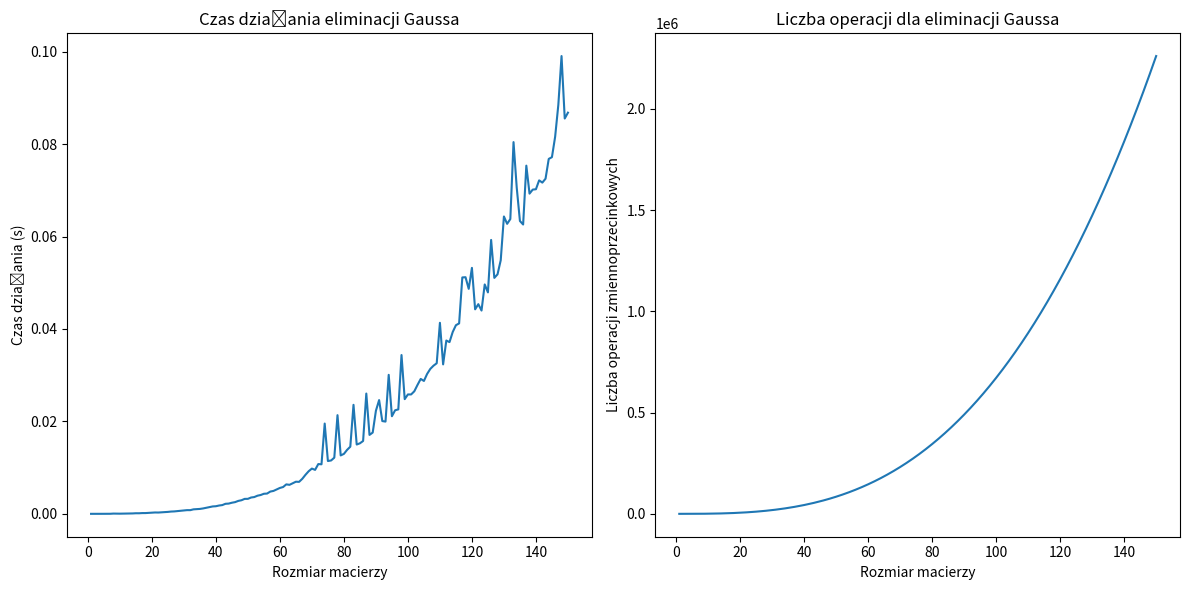

Generate this figure with matplotlib:
import numpy as np
import time
import matplotlib.pyplot as plt

flops = 0

def generate_random_matrix(n):
    return np.random.uniform(0.00000001, 1.0, (n, n))


def gauss_det(matrix):
    global flops
    
    n = len(matrix)

    if n == 1:
        return matrix[0][0]
    
    for i in range(n):
        if matrix[i][i] == 0:
            for k in range(i + 1, n):
                if matrix[k][i] != 0:
                    matrix[i], matrix[k] = matrix[k], matrix[i]
                    flops += n 
                    break
            else:
                return 0  
        
        for j in range(i + 1, n):
            ratio = matrix[j][i] / matrix[i][i]
            flops += 1
            
            for k in range(i, n):
                matrix[j][k] -= ratio * matrix[i][k]
                flops += 2 
    

    det = 1
    for i in range(n):
        det *= matrix[i][i]
        flops += 1 
    
    return det

matrix_sizes = []
times = []
flopss = []
max_size = 150

for size in range(1, max_size + 1):
    matrix = generate_random_matrix(size).tolist()
    flops = 0
    

    start_time = time.time()
    det = gauss_det(matrix)
    end_time = time.time()
    
    elapsed_time = end_time - start_time
    matrix_sizes.append(size)
    times.append(elapsed_time)
    flopss.append(flops)
    
    
    if abs(det) < 1:
        assert round(det, 5) == round(np.linalg.det(matrix), 5)
    elif abs(det) < 10000:
        assert round(det, 2) == round(np.linalg.det(matrix), 2)
    elif abs(det) < 10000000000:
        assert round(det) == round(np.linalg.det(matrix))
    elif abs(det) < 100000000000000:
        assert round(det, -4) == round(np.linalg.det(matrix), -4)
    elif abs(det) < 100000000000000000000:
        assert round(det, -10) == round(np.linalg.det(matrix), -10)
   
       
        

plt.figure(figsize=(12, 6))

plt.subplot(1, 2, 1)
plt.plot(matrix_sizes, times, label='Czas działania (s)')
plt.xlabel('Rozmiar macierzy')
plt.ylabel('Czas działania (s)')
plt.title('Czas działania eliminacji Gaussa')



plt.subplot(1, 2, 2)
plt.plot(matrix_sizes, flopss, label='Liczba operacji')
plt.xlabel('Rozmiar macierzy')
plt.ylabel('Liczba operacji zmiennoprzecinkowych')
plt.title('Liczba operacji dla eliminacji Gaussa')



plt.tight_layout()
plt.show()
